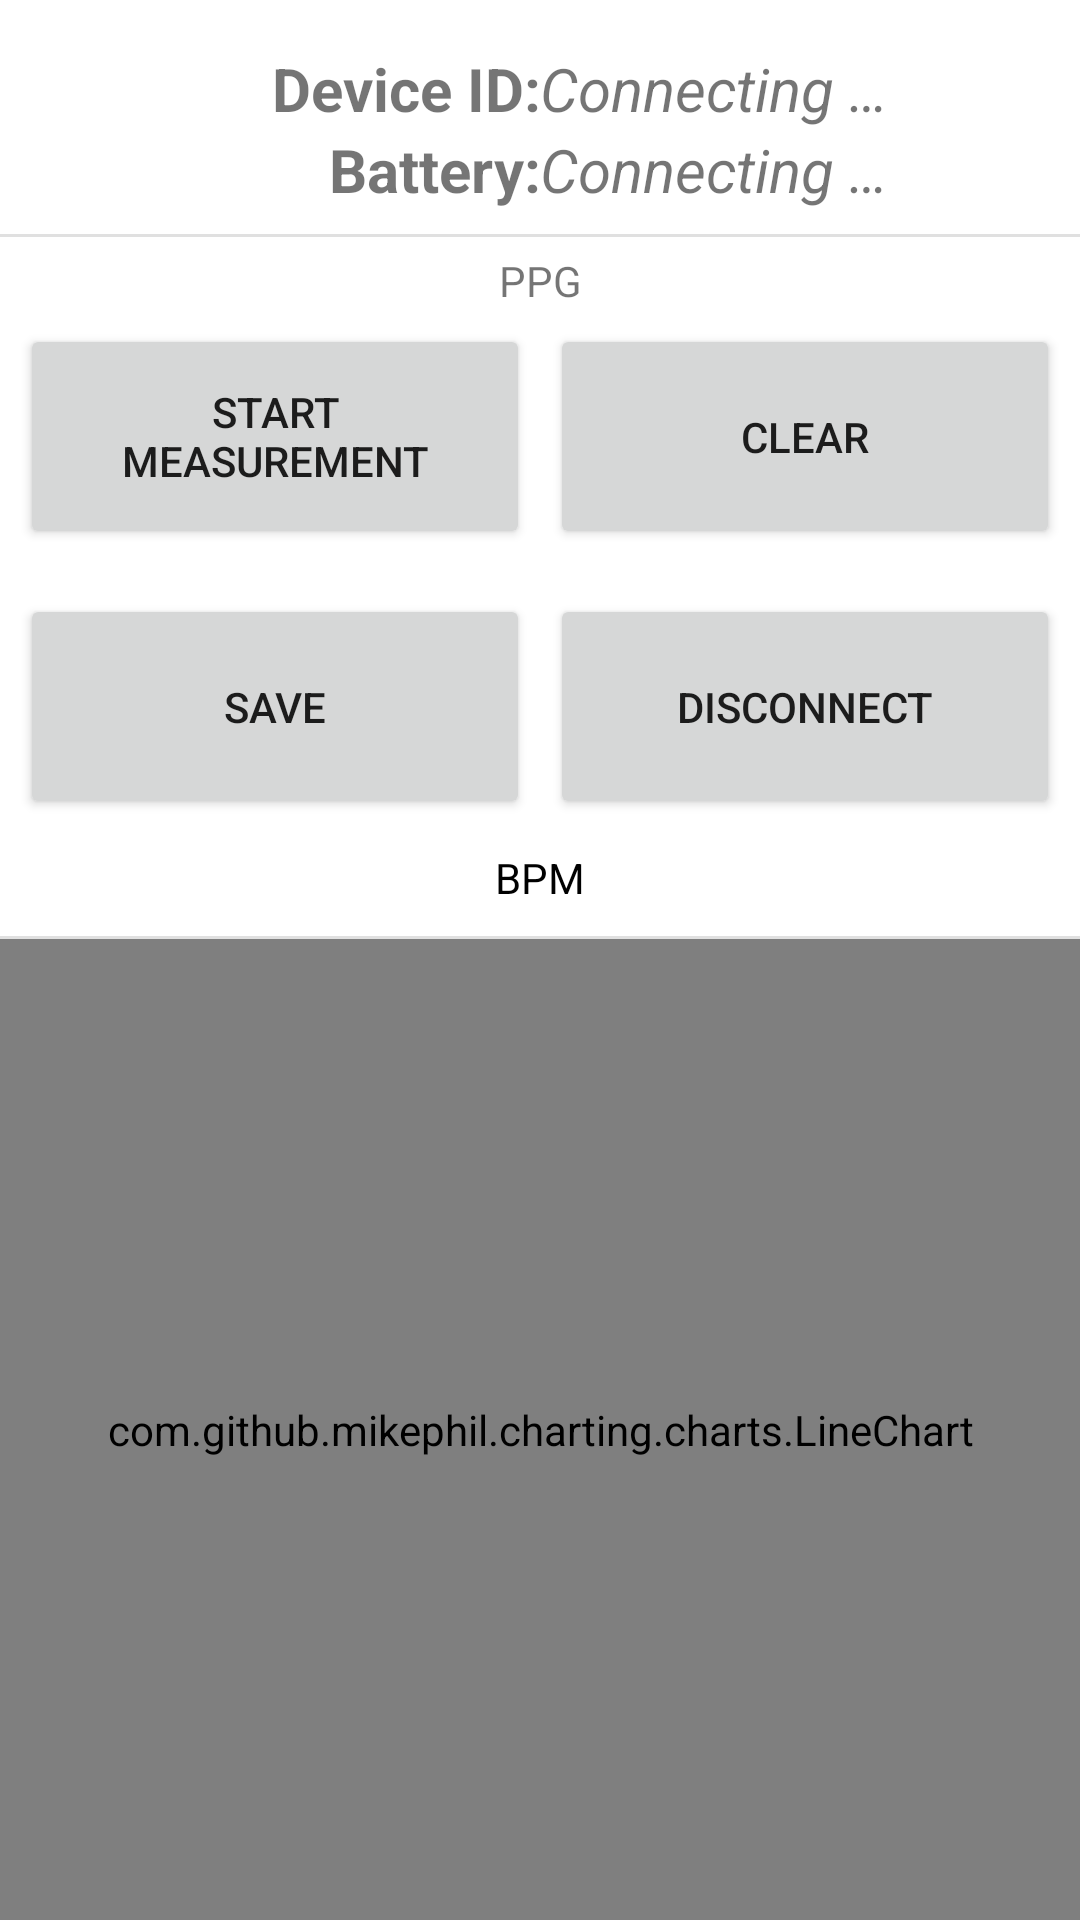

Layout XML and referenced resources for this Android screen:
<!-- AndroidManifest.xml: application theme Theme.PolarEkgApp -->
<!-- res/layout/ppg_activity.xml -->
<?xml version="1.0" encoding="utf-8"?>
<androidx.constraintlayout.widget.ConstraintLayout xmlns:android="http://schemas.android.com/apk/res/android"
    xmlns:app="http://schemas.android.com/apk/res-auto"
    xmlns:tools="http://schemas.android.com/tools"
    android:layout_width="match_parent"
    android:layout_height="match_parent"
    android:orientation="vertical">

    <TextView
        android:id="@+id/ppgBatteryText"
        android:layout_width="0dp"
        android:layout_height="wrap_content"
        android:text="@string/device_battery"
        android:textAlignment="textEnd"
        android:textSize="20sp"
        android:textStyle="bold"
        app:layout_constraintEnd_toStartOf="@+id/ppgBatteryValue"
        app:layout_constraintStart_toStartOf="parent"
        app:layout_constraintTop_toBottomOf="@+id/ppgDeviceIDText" />

    <TextView
        android:id="@+id/ppgDeviceIDText"
        android:layout_width="0dp"
        android:layout_height="wrap_content"
        android:layout_marginTop="16dp"
        android:text="@string/device_id"
        android:textAlignment="textEnd"
        android:textSize="20sp"
        android:textStyle="bold"
        app:layout_constraintEnd_toEndOf="@+id/ppgBatteryText"
        app:layout_constraintStart_toStartOf="parent"
        app:layout_constraintTop_toTopOf="parent" />

    <TextView
        android:id="@+id/ppgDeviceID"
        android:layout_width="0dp"
        android:layout_height="wrap_content"
        android:layout_marginTop="16dp"
        android:text="@string/connecting_text"
        android:textSize="20sp"
        android:textStyle="italic"
        app:layout_constraintEnd_toEndOf="parent"
        app:layout_constraintStart_toStartOf="@+id/ppgBatteryValue"
        app:layout_constraintTop_toTopOf="parent" />

    <TextView
        android:id="@+id/ppgBatteryValue"
        android:layout_width="0dp"
        android:layout_height="wrap_content"
        android:text="@string/connecting_text"
        android:textSize="20sp"
        android:textStyle="italic"
        app:layout_constraintEnd_toEndOf="parent"
        app:layout_constraintStart_toEndOf="@+id/ppgBatteryText"
        app:layout_constraintTop_toBottomOf="@+id/ppgDeviceID" />

    <View
        android:id="@+id/divider2"
        android:layout_width="409dp"
        android:layout_height="1dp"
        android:layout_marginTop="8dp"
        android:background="?android:attr/listDivider"
        app:layout_constraintEnd_toEndOf="parent"
        app:layout_constraintStart_toStartOf="parent"
        app:layout_constraintTop_toBottomOf="@+id/ppgBatteryText" />

    <TextView
        android:id="@+id/ppgText"
        android:layout_width="wrap_content"
        android:layout_height="wrap_content"
        android:layout_marginTop="5dp"
        android:text="@string/PPG"
        app:layout_constraintEnd_toEndOf="parent"
        app:layout_constraintStart_toStartOf="parent"
        app:layout_constraintTop_toBottomOf="@+id/divider2" />

    <TextView
        android:id="@+id/ppgBpmText"
        android:layout_width="wrap_content"
        android:layout_height="wrap_content"
        android:layout_marginTop="10dp"
        android:text="@string/BPM"
        android:textColor="#000000"
        app:layout_constraintEnd_toEndOf="parent"
        app:layout_constraintStart_toStartOf="parent"
        app:layout_constraintTop_toBottomOf="@+id/ppgSaveMeasurementButton" />

    <Button
        android:id="@+id/ppgMeasureButton"
        android:layout_width="170dp"
        android:layout_height="75dp"
        android:layout_marginTop="5dp"
        android:text="@string/start_measurement"
        app:layout_constraintEnd_toStartOf="@+id/ppgClearButton"
        app:layout_constraintStart_toStartOf="parent"
        app:layout_constraintTop_toBottomOf="@+id/ppgText" />

    <Button
        android:id="@+id/ppgClearButton"
        android:layout_width="170dp"
        android:layout_height="75dp"
        android:text="@string/clear"
        app:layout_constraintEnd_toEndOf="parent"
        app:layout_constraintStart_toEndOf="@+id/ppgMeasureButton"
        app:layout_constraintTop_toTopOf="@+id/ppgMeasureButton" />

    <Button
        android:id="@+id/ppgDisconnectButton"
        android:layout_width="170dp"
        android:layout_height="75dp"
        android:text="@string/disconnect_text"
        app:layout_constraintStart_toStartOf="@+id/ppgClearButton"
        app:layout_constraintTop_toTopOf="@+id/ppgSaveMeasurementButton" />

    <Button
        android:id="@+id/ppgSaveMeasurementButton"
        android:layout_width="170dp"
        android:layout_height="75dp"
        android:layout_marginTop="15dp"
        android:text="@string/save_measurement"
        app:layout_constraintStart_toStartOf="@+id/ppgMeasureButton"
        app:layout_constraintTop_toBottomOf="@+id/ppgMeasureButton" />

    <View
        android:id="@+id/divider3"
        android:layout_width="409dp"
        android:layout_height="1dp"
        android:layout_marginTop="10dp"
        android:background="?android:attr/listDivider"
        app:layout_constraintEnd_toEndOf="parent"
        app:layout_constraintStart_toStartOf="parent"
        app:layout_constraintTop_toBottomOf="@id/ppgBpmText" />

    <TextView
        android:id="@+id/ppgWaitingText"
        android:layout_width="wrap_content"
        android:layout_height="wrap_content"
        android:layout_marginBottom="50dp"
        android:text="@string/waiting"
        android:textStyle="bold"
        android:visibility="visible"
        app:layout_constraintBottom_toBottomOf="parent"
        app:layout_constraintEnd_toEndOf="@+id/divider3"
        app:layout_constraintStart_toStartOf="parent"
        app:layout_constraintTop_toTopOf="@+id/ppgLineChart" />

    <com.github.mikephil.charting.charts.LineChart
        android:id="@+id/ppgLineChart"
        android:layout_width="0dp"
        android:layout_height="0dp"
        app:layout_constraintBottom_toBottomOf="parent"
        app:layout_constraintEnd_toEndOf="parent"
        app:layout_constraintHorizontal_bias="0.0"
        app:layout_constraintStart_toStartOf="parent"
        app:layout_constraintTop_toBottomOf="@+id/divider3">

    </com.github.mikephil.charting.charts.LineChart>

</androidx.constraintlayout.widget.ConstraintLayout>
<!-- resources referenced by this layout -->
<resources>
  <string name="BPM">BPM</string>
  <string name="PPG">PPG</string>
  <string name="clear">Clear</string>
  <string name="connecting_text">Connecting …</string>
  <string name="device_battery">Battery: </string>
  <string name="device_id">Device ID: </string>
  <string name="disconnect_text">Disconnect</string>
  <string name="save_measurement">Save</string>
  <string name="start_measurement">Start Measurement</string>
  <string name="waiting">Waiting for measurement…</string>
  <style name="Theme.PolarEkgApp" parent="Theme.MaterialComponents.DayNight.DarkActionBar">
          
          <item name="colorPrimary">@color/purple_500</item>
          <item name="colorPrimaryVariant">@color/purple_700</item>
          <item name="colorOnPrimary">@color/white</item>
          
          <item name="colorSecondary">@color/teal_200</item>
          <item name="colorSecondaryVariant">@color/teal_700</item>
          <item name="colorOnSecondary">@color/black</item>
          
          <item name="android:statusBarColor">?attr/colorPrimaryVariant</item>
          
      </style>
  <!-- not gathered from this repository: default colours our renderer supplied (Android Studio template values) -->
  <color name="purple_500">#FF6200EE</color>
  <color name="purple_700">#FF3700B3</color>
  <color name="teal_200">#FF03DAC5</color>
  <color name="teal_700">#FF018786</color>
  <color name="black">#FF000000</color>
  <color name="white">#FFFFFFFF</color>
</resources>
